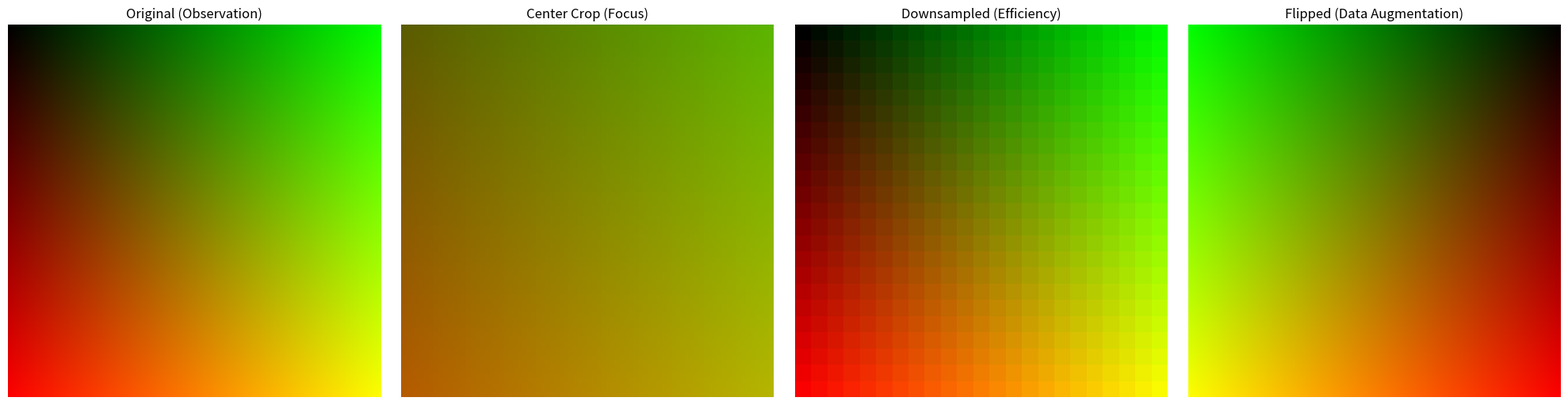

Generate this figure with matplotlib:
import numpy as np
import matplotlib.pyplot as plt

# 1. 创建一个有特征的“图像”方便观察变化（不仅仅是随机噪声）
# 我们创建一个简单的渐变图
image = np.zeros((224, 224, 3))
for i in range(224):
    image[i, :, 0] = i / 224.0  # 红色通道：纵向渐变
    image[:, i, 1] = i / 224.0  # 绿色通道：横向渐变

# 2. 执行你的 NumPy 变换逻辑
center_crop = image[80:160, 80:160, :]  # 稍微调整范围，让裁剪效果更明显
downsampled = image[::10, ::10, :]     # 每隔10个像素采样，观察像素化效果
flipped_image = image[:, ::-1, :]      # 水平翻转

# 3. 使用 Matplotlib 进行可视化
fig, axes = plt.subplots(1, 4, figsize=(20, 5))

axes[0].imshow(image)
axes[0].set_title("Original (Observation)")

axes[1].imshow(center_crop)
axes[1].set_title("Center Crop (Focus)")

axes[2].imshow(downsampled, interpolation='nearest') # 禁用平滑，看清像素
axes[2].set_title("Downsampled (Efficiency)")

axes[3].imshow(flipped_image)
axes[3].set_title("Flipped (Data Augmentation)")

for ax in axes:
    ax.axis('off')

plt.tight_layout()
plt.show()
